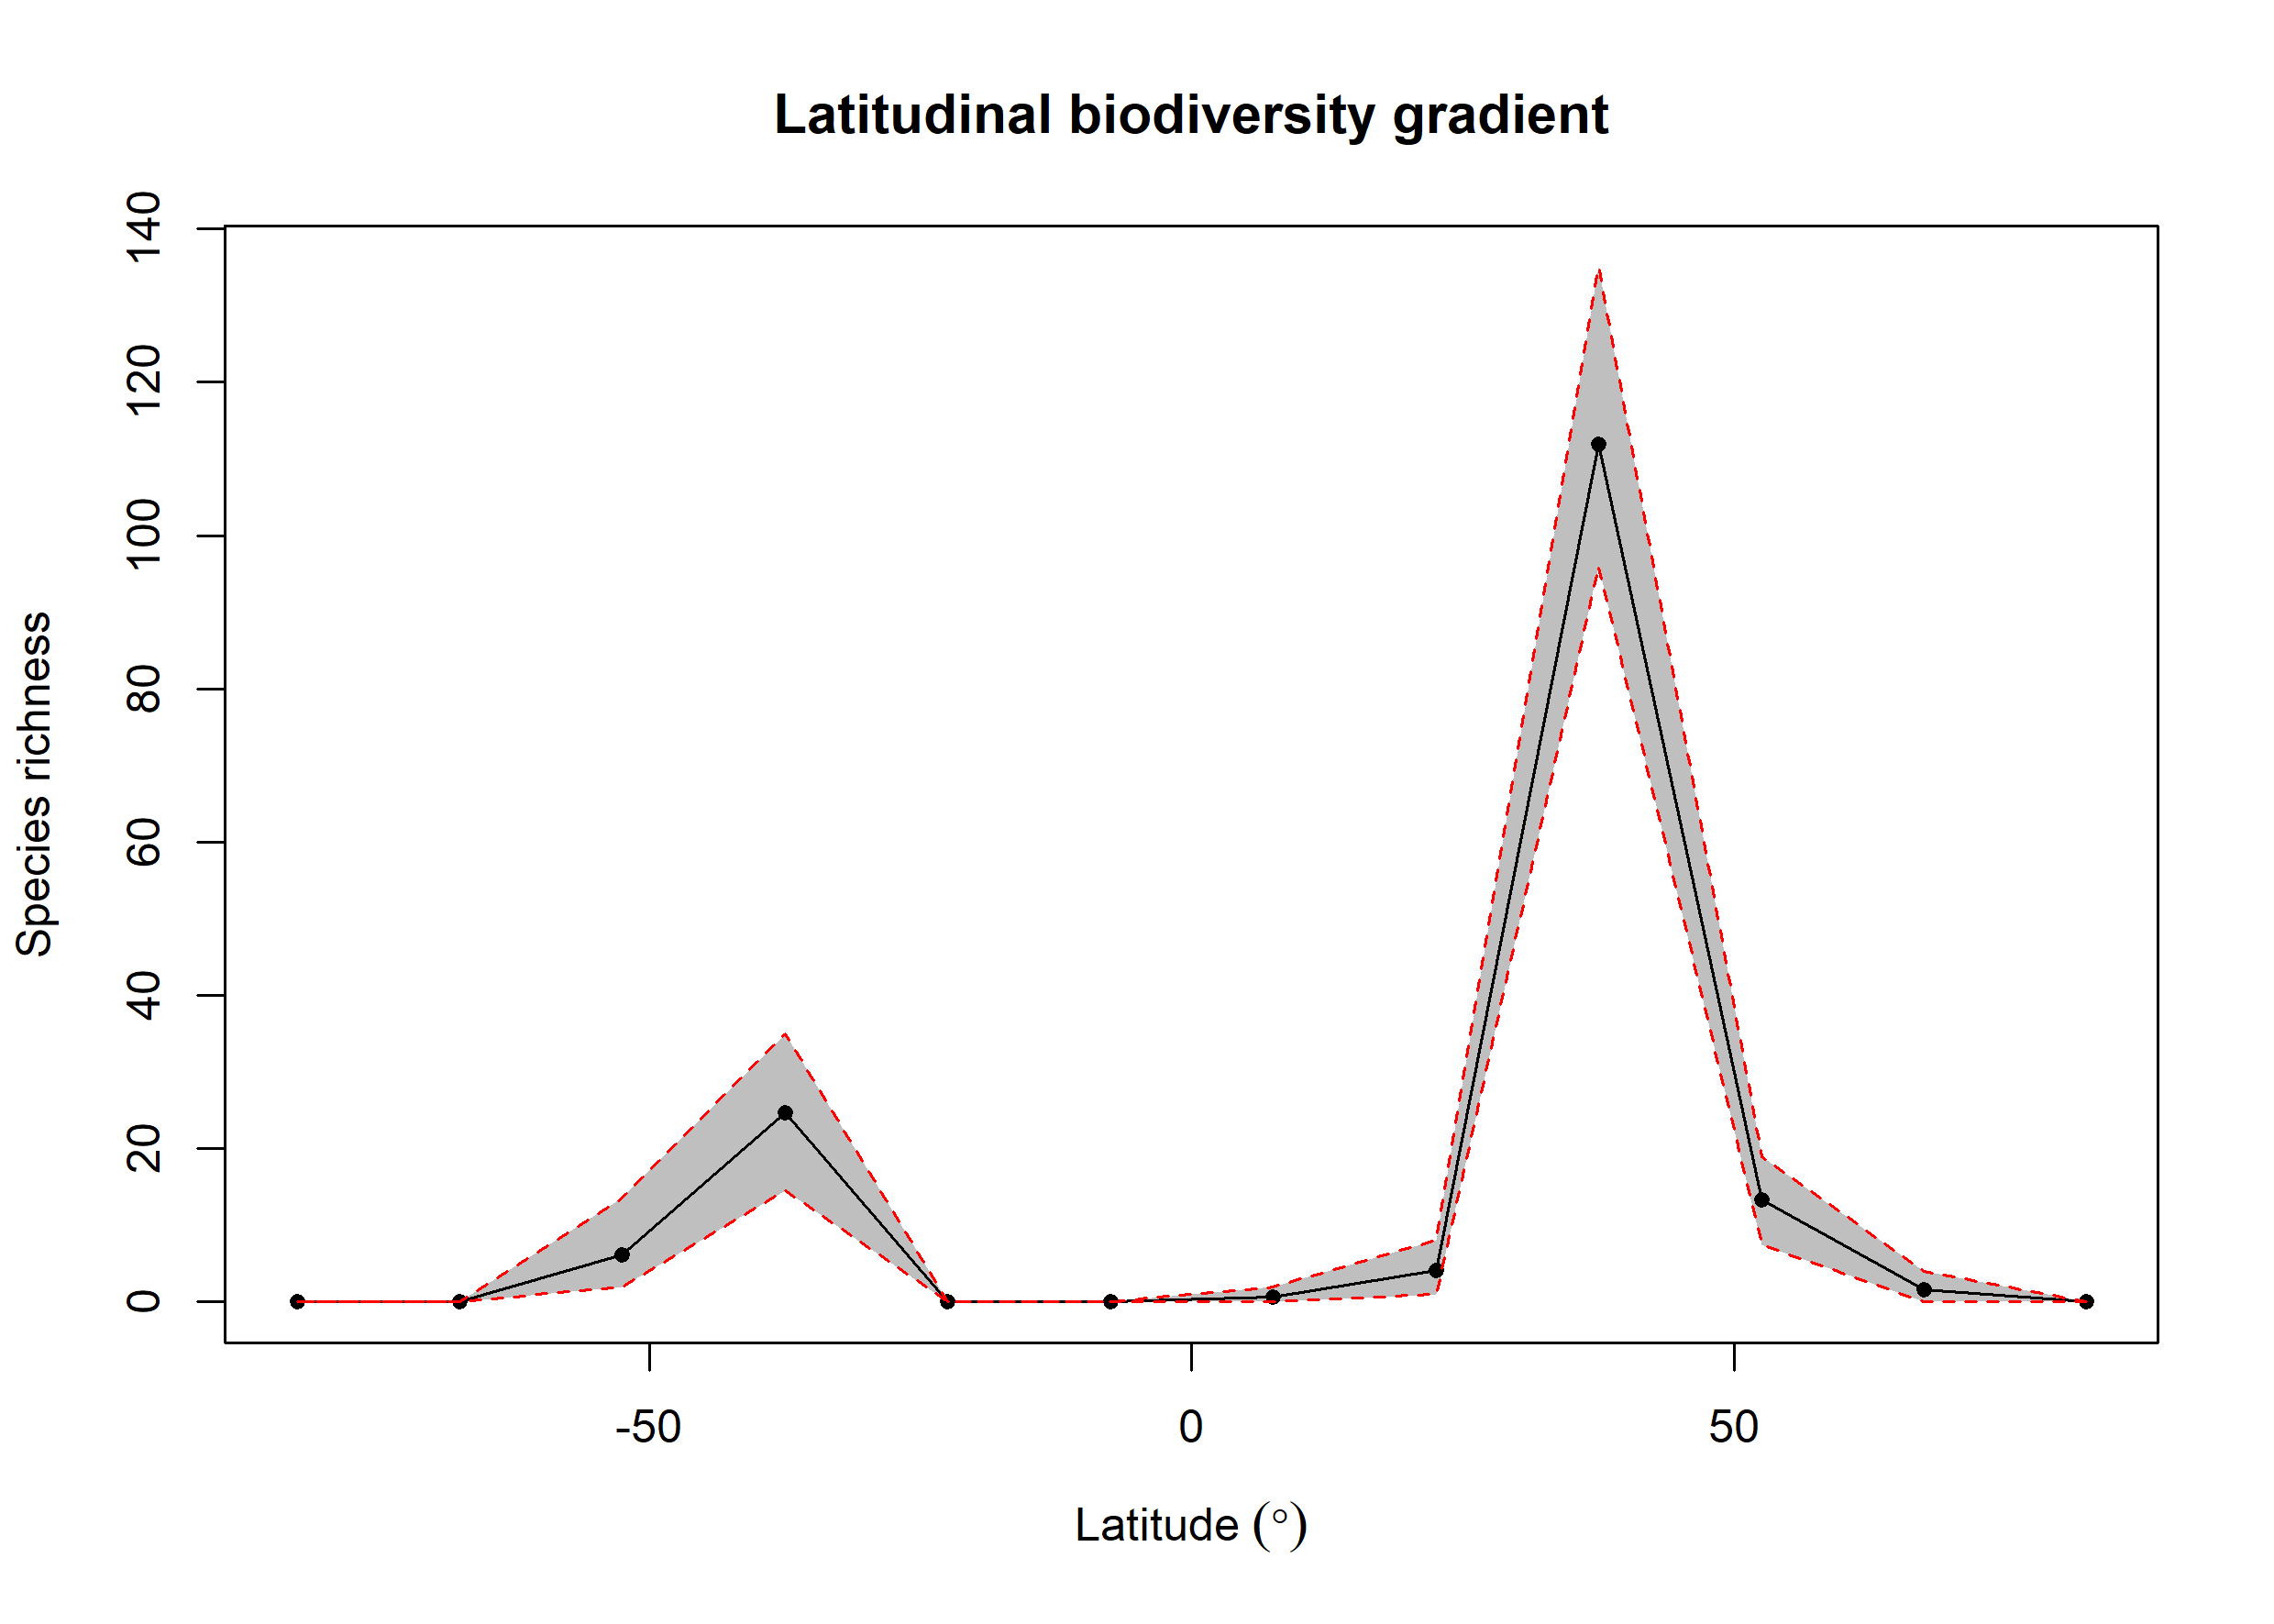

The data file committed next to this chart (first rows):
bin, max, min, mid, hemisphere, mean_richness, CI.Lower, CI.Upper
1, 90, 75, 82.5, N, 0, 0, 0
2, 75, 60, 67.5, N, 1.6, 0, 4
3, 60, 45, 52.5, N, 13.32, 7.475, 19
4, 45, 30, 37.5, N, 111.9, 96, 135.1
5, 30, 15, 22.5, N, 4.16, 1, 8
6, 15, 0, 7.5, N, 0.67, 0, 2
7, 0, -15, -7.5, S, 0.01, 0, 0
8, -15, -30, -22.5, S, 0, 0, 0
9, -30, -45, -37.5, S, 24.66, 14.47, 35
10, -45, -60, -52.5, S, 6.15, 2, 13.57
11, -60, -75, -67.5, S, 0, 0, 0
12, -75, -90, -82.5, S, 0, 0, 0
